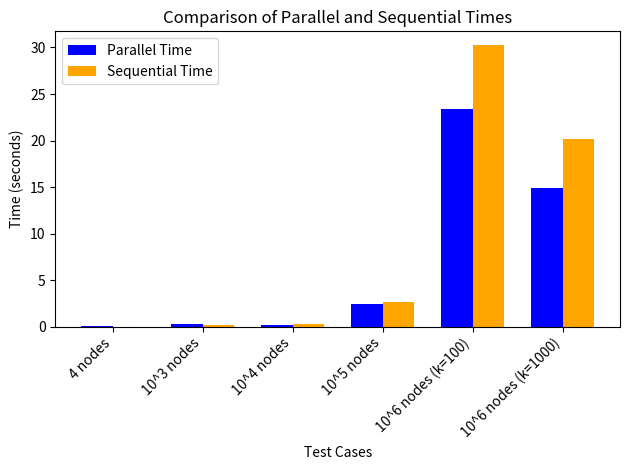

Write the Python code that produced this figure. (Note: this script raises an exception after producing the figure.)
import matplotlib.pyplot as plt

# Data from the test results
test_cases = [
    "4 nodes",
    "10^3 nodes",
    "10^4 nodes",
    "10^5 nodes",
    "10^6 nodes (k=100)",
    "10^6 nodes (k=1000)",
]

parallel_times = [
    0.015519142150878906,
    0.28262805938720703,
    0.21445655822753906,
    2.4128098487854004,
    23.41976261138916,
    14.871882200241089
]

seq_times = [
    0.003223896026611328,
    0.1785275936126709,
    0.22353363037109375,
    2.6026220321655273,
    30.22650694847107,
    20.189003944396973
]

# Create the bar graph
x = range(len(test_cases))  # X-axis positions
width = 0.35  # Width of the bars

plt.bar(x, parallel_times, width, label='Parallel Time', color='blue')
plt.bar([p + width for p in x], seq_times, width, label='Sequential Time', color='orange')

# Add labels, title, and legend
plt.xlabel('Test Cases')
plt.ylabel('Time (seconds)')
plt.title('Comparison of Parallel and Sequential Times')
plt.xticks([p + width / 2 for p in x], test_cases, rotation=45, ha='right')
plt.legend()

# Show the plot
plt.tight_layout()
plt.savefig("results/parallel_vs_sequential.png")
# plt.show()